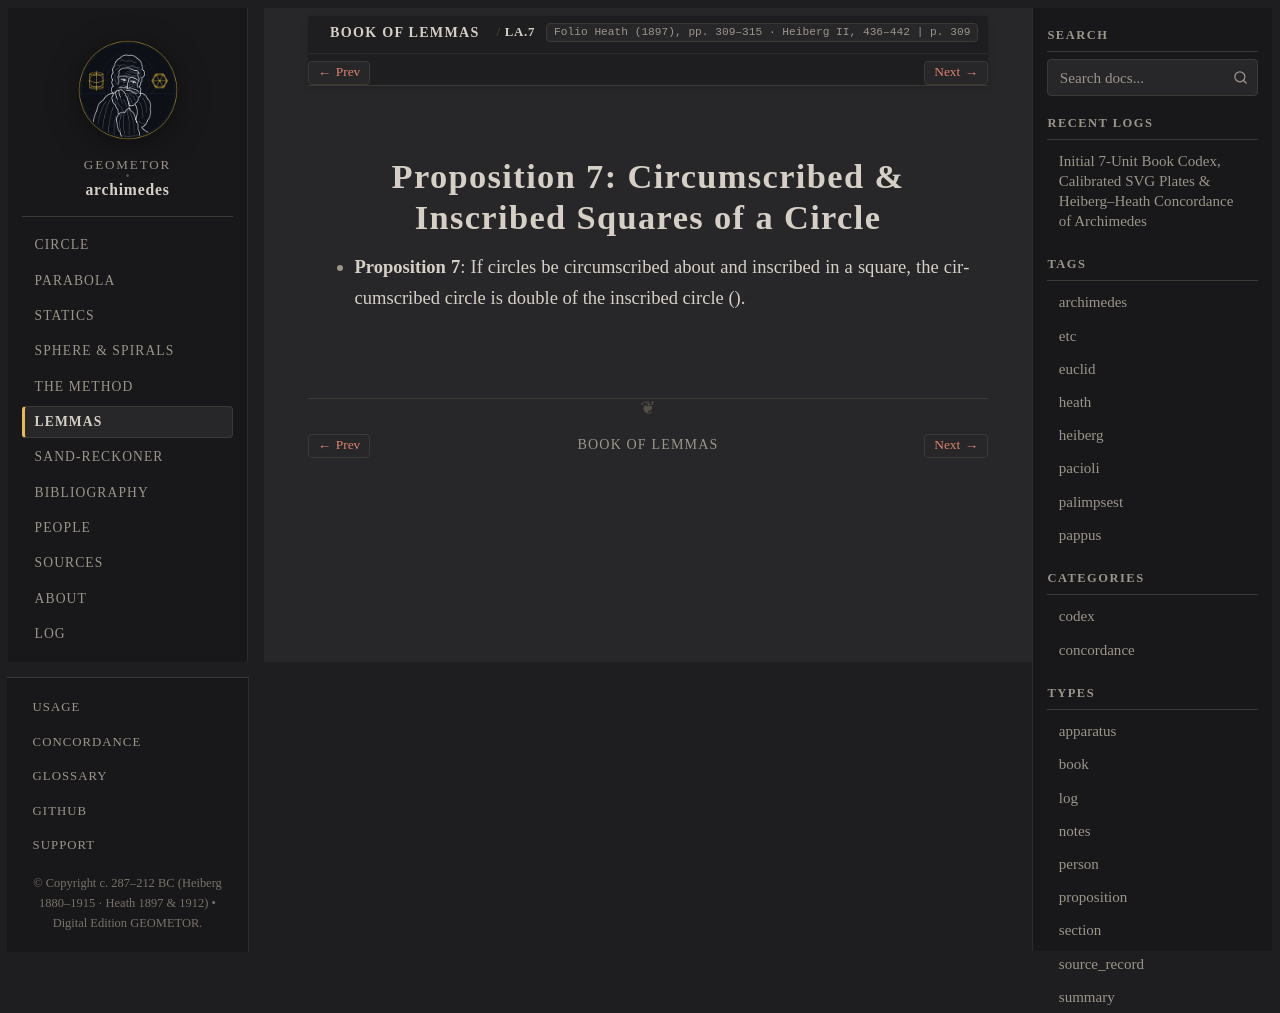

repository: geometor/archimedes · page: book_of_lemmas/prop_07.html · generator: sphinx

:canonical_id: LA.7
:order: 7
:type: proposition

Proposition 7: Circumscribed & Inscribed Squares of a Circle
============================================================

.. folio:: Heath (1897), pp. 309–315 · Heiberg II, 436–442
   :page: 309

* **Proposition 7**: If circles be circumscribed about and inscribed in a square, the circumscribed circle is double of the inscribed circle (:eq:`2 : 1`).
